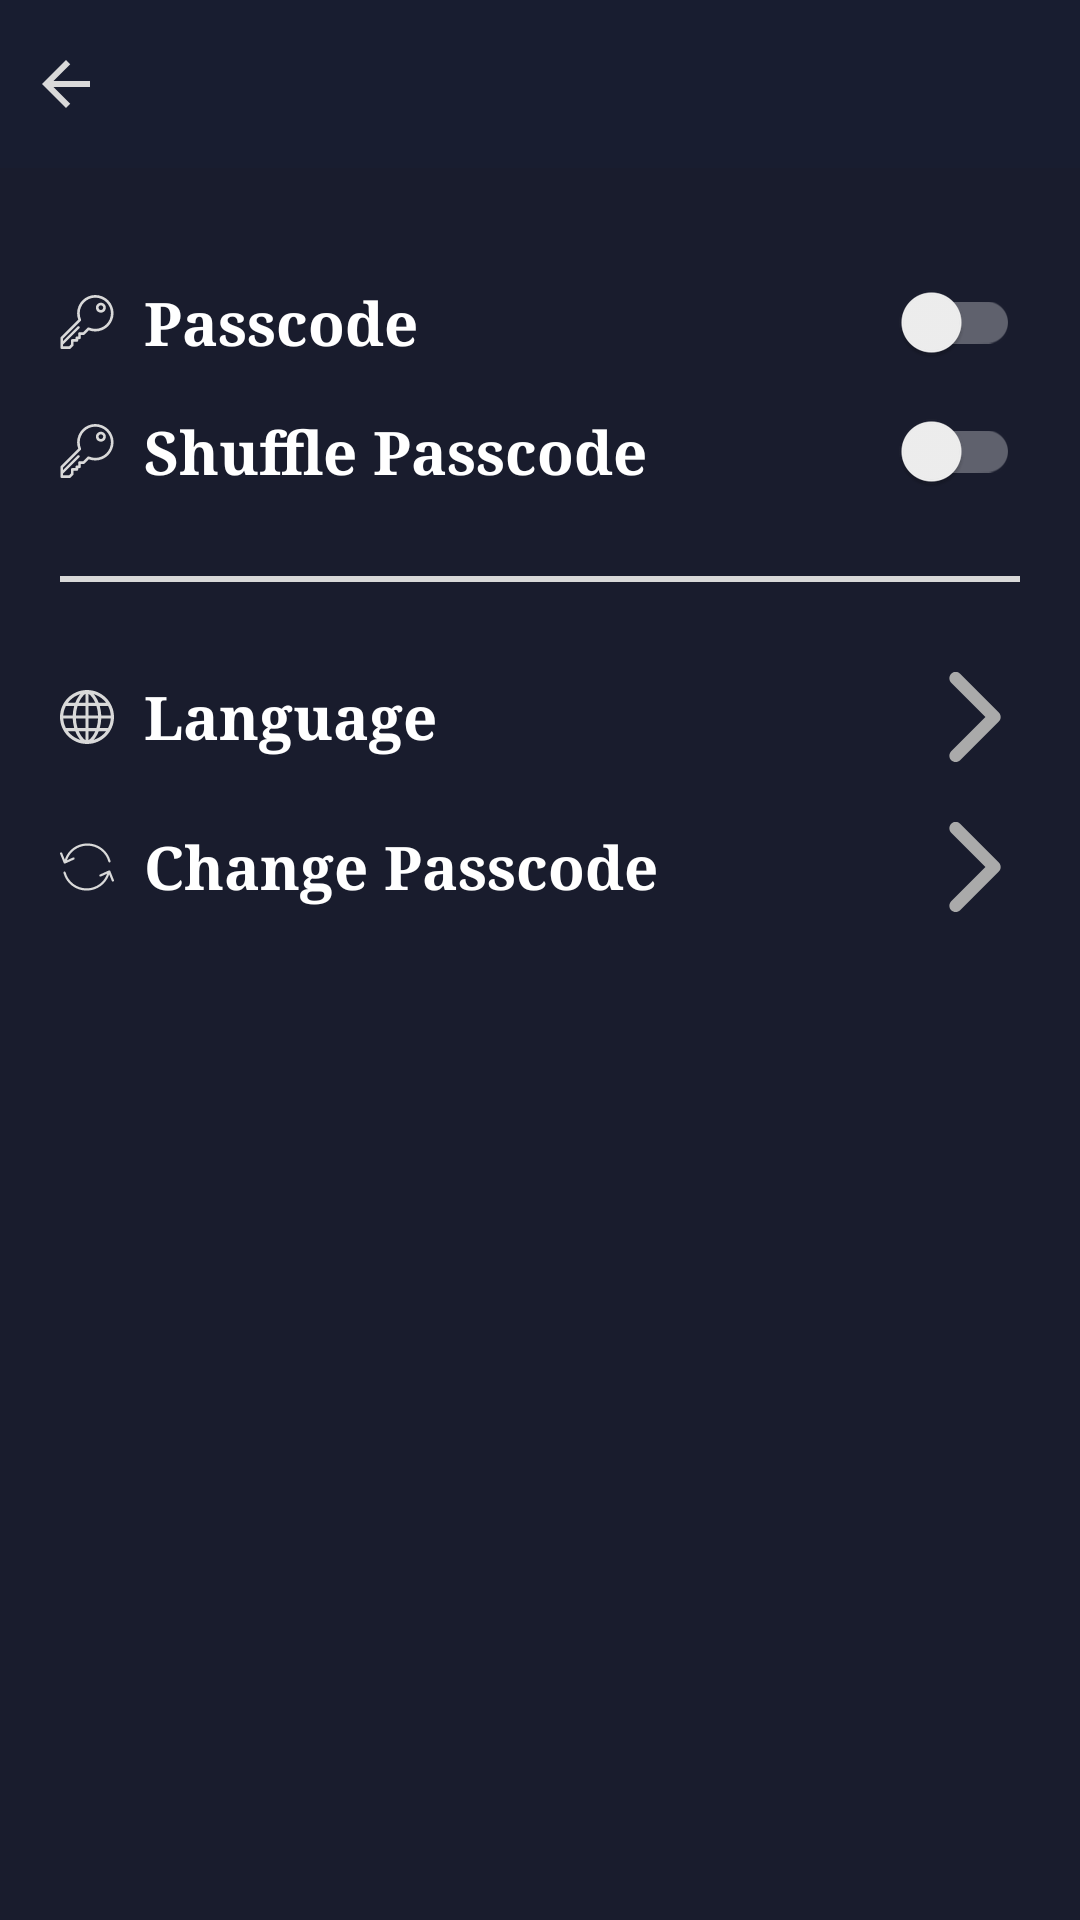

Here is an Android app screen rendered from its layout file. Give the layout XML and the strings, colors and styles it references.
<!-- AndroidManifest.xml: application theme BaseAppTheme -->
<!-- res/layout/fragment_account_settings.xml -->
<?xml version="1.0" encoding="utf-8"?>
<RelativeLayout xmlns:android="http://schemas.android.com/apk/res/android"
    xmlns:app="http://schemas.android.com/apk/res-auto"
    xmlns:tools="http://schemas.android.com/tools"
    android:layout_width="match_parent"
    android:layout_height="match_parent"
    android:background="@color/account_background_color_">

    <android.support.design.widget.AppBarLayout
        android:id="@+id/account_m_actionBar"
        android:layout_width="match_parent"
        android:layout_height="wrap_content"
        android:theme="@style/AppTheme.AppBarOverlay">

        <RelativeLayout
            android:layout_width="match_parent"
            android:layout_height="wrap_content">

            <ImageView
                android:id="@+id/account_setting_backIcon"
                android:layout_width="wrap_content"
                android:layout_height="wrap_content"
                android:layout_centerVertical="true"
                android:contentDescription="@string/app_name"
                android:paddingStart="10dp"
                android:paddingEnd="0dp"
                android:src="@drawable/ic_arrow_back" />

            <android.support.v7.widget.Toolbar
                android:id="@+id/account_setting_toolbar"
                android:layout_width="match_parent"
                android:layout_height="?attr/actionBarSize"
                android:layout_toEndOf="@id/account_setting_backIcon"
                android:background="?attr/colorPrimary"
                app:popupTheme="@style/AppTheme.PopupOverlay"
                app:titleTextColor="@color/textColorPrimary" />
        </RelativeLayout>
    </android.support.design.widget.AppBarLayout>

    <android.support.v4.widget.NestedScrollView
        android:layout_width="match_parent"
        android:layout_height="match_parent"
        android:layout_below="@id/account_m_actionBar"
        android:layout_marginStart="10dp"
        android:layout_marginTop="20dp"
        android:layout_marginEnd="10dp">

        <RelativeLayout
            android:layout_width="wrap_content"
            android:layout_height="wrap_content"
            android:paddingStart="@dimen/view_account_padding_start"
            android:paddingTop="@dimen/view_account_padding_top"
            android:paddingEnd="@dimen/view_account_padding_end">

            <RelativeLayout
                android:id="@+id/passcode_layout"
                android:layout_width="match_parent"
                android:layout_height="wrap_content">

                <ImageView
                    android:id="@+id/passcode_icon"
                    android:layout_width="18sp"
                    android:layout_height="18sp"
                    android:layout_alignParentStart="true"
                    android:layout_centerVertical="true"
                    android:layout_marginEnd="10dp"
                    android:layout_marginBottom="@dimen/account_icon_margin_bottom"
                    android:contentDescription="@string/app_name"
                    android:src="@drawable/ic_passcode" />

                <TextView
                    android:layout_width="wrap_content"
                    android:layout_height="wrap_content"
                    android:layout_centerVertical="true"
                    android:layout_toEndOf="@id/passcode_icon"
                    android:fontFamily="serif"
                    android:text="@string/passcode"
                    android:textColor="@color/textColorPrimary"
                    android:textSize="20sp"
                    android:textStyle="bold" />

                <android.support.v7.widget.SwitchCompat
                    android:id="@+id/passcode_switch"
                    android:layout_width="match_parent"
                    android:layout_height="wrap_content"
                    android:layout_centerVertical="true"
                    android:layout_toEndOf="@id/passcode_icon"
                    android:fontFamily="serif"
                    android:textColor="@color/textColorPrimary"
                    android:textOff="@string/off"
                    android:textOn="@string/on"
                    android:textSize="20sp"
                    android:textStyle="bold" />
            </RelativeLayout>

            <RelativeLayout
                android:id="@+id/shuffle_passcode_layout"
                android:layout_width="match_parent"
                android:layout_height="wrap_content"
                android:layout_below="@id/passcode_layout">

                <ImageView
                    android:id="@+id/shuffle_passcode_icon"
                    android:layout_width="18sp"
                    android:layout_height="18sp"
                    android:layout_alignParentStart="true"
                    android:layout_centerVertical="true"
                    android:layout_marginEnd="10dp"
                    android:layout_marginBottom="@dimen/account_icon_margin_bottom"
                    android:contentDescription="@string/app_name"
                    android:src="@drawable/ic_passcode" />

                <TextView
                    android:layout_width="wrap_content"
                    android:layout_height="wrap_content"
                    android:layout_centerVertical="true"
                    android:layout_toEndOf="@id/shuffle_passcode_icon"
                    android:fontFamily="serif"
                    android:text="@string/shuffle_passcode"
                    android:textColor="@color/textColorPrimary"
                    android:textSize="20sp"
                    android:textStyle="bold" />

                <android.support.v7.widget.SwitchCompat
                    android:id="@+id/shuffle_passcode_switch"
                    android:layout_width="match_parent"
                    android:layout_height="wrap_content"
                    android:layout_centerVertical="true"
                    android:layout_toEndOf="@id/shuffle_passcode_icon"
                    android:fontFamily="serif"
                    android:textColor="@color/textColorPrimary"
                    android:textOff="@string/off"
                    android:textOn="@string/on"
                    android:textSize="20sp"
                    android:textStyle="bold" />
            </RelativeLayout>

            <View
                android:id="@+id/lineBar"
                android:layout_width="match_parent"
                android:layout_height="2dp"
                android:layout_below="@id/shuffle_passcode_layout"
                android:layout_marginTop="20dp"
                android:layout_marginBottom="10dp"
                android:background="@color/colorLightGray" />

            <RelativeLayout
                android:id="@+id/language_layout"
                android:layout_width="wrap_content"
                android:layout_height="wrap_content"
                android:layout_below="@id/lineBar"
                android:layout_marginTop="20dp">

                <ImageView
                    android:id="@+id/language_title_icon"
                    android:layout_width="18sp"
                    android:layout_height="18sp"
                    android:layout_alignParentStart="true"
                    android:layout_centerVertical="true"
                    android:layout_marginEnd="10dp"
                    android:contentDescription="@string/app_name"
                    android:src="@drawable/ic_language" />

                <TextView
                    android:id="@+id/language_name"
                    android:layout_width="wrap_content"
                    android:layout_height="wrap_content"
                    android:layout_centerVertical="true"
                    android:layout_toEndOf="@id/language_title_icon"
                    android:fontFamily="serif"
                    android:text="@string/language"
                    android:textColor="@color/textColorPrimary"
                    android:textSize="20sp"
                    android:textStyle="bold" />

                <TextView
                    android:id="@+id/language_show"
                    tools:text="Show Hint"
                    android:layout_width="wrap_content"
                    android:layout_height="wrap_content"
                    android:layout_centerVertical="true"
                    android:layout_toStartOf="@id/language_icon"
                    android:layout_toEndOf="@id/language_name"
                    android:gravity="end"
                    android:paddingStart="5dp"
                    android:paddingEnd="5dp"
                    android:textColor="@color/textColorPrimary"
                    android:textSize="@dimen/account_show_txt_size" />

                <ImageView
                    android:id="@+id/language_icon"
                    android:layout_width="wrap_content"
                    android:layout_height="wrap_content"
                    android:layout_alignParentEnd="true"
                    android:layout_centerVertical="true"
                    android:layout_toStartOf="@id/list_item_name"
                    android:contentDescription="@string/app_name"
                    android:rotation="180"
                    android:src="@drawable/ic_navigate_previous"
                    android:tint="@android:color/darker_gray" />
            </RelativeLayout>


            <RelativeLayout
                android:id="@+id/change_passcode_layout"
                android:layout_width="wrap_content"
                android:layout_height="wrap_content"
                android:layout_below="@id/language_layout"
                android:layout_marginTop="20dp">

                <ImageView
                    android:id="@+id/change_passcode_title_icon"
                    android:layout_width="18sp"
                    android:layout_height="18sp"
                    android:layout_alignParentStart="true"
                    android:layout_centerVertical="true"
                    android:layout_marginEnd="10dp"
                    android:contentDescription="@string/app_name"
                    android:src="@drawable/ic_change" />

                <TextView
                    android:id="@+id/change_passcode_name"
                    android:layout_width="wrap_content"
                    android:layout_height="wrap_content"
                    android:layout_centerVertical="true"
                    android:layout_toStartOf="@id/change_passcode_icon"
                    android:layout_toEndOf="@id/change_passcode_title_icon"
                    android:fontFamily="serif"
                    android:text="@string/change_passcode"
                    android:textColor="@color/textColorPrimary"
                    android:textSize="20sp"
                    android:textStyle="bold" />

                <ImageView
                    android:id="@+id/change_passcode_icon"
                    android:layout_width="wrap_content"
                    android:layout_height="wrap_content"
                    android:layout_alignParentEnd="true"
                    android:layout_centerVertical="true"
                    android:layout_toStartOf="@id/list_item_name"
                    android:contentDescription="@string/app_name"
                    android:rotation="180"
                    android:src="@drawable/ic_navigate_previous"
                    android:tint="@android:color/darker_gray" />
            </RelativeLayout>

        </RelativeLayout>
    </android.support.v4.widget.NestedScrollView>
</RelativeLayout>
<!-- resources referenced by this layout -->
<resources>
  <color name="account_background_color_">#191c2d</color>
  <color name="colorLightGray">#d8d8d8</color>
  <color name="textColorPrimary">#ffffff</color>
  <dimen name="account_icon_margin_bottom">25dp</dimen>
  <dimen name="account_show_txt_size">14sp</dimen>
  <dimen name="view_account_padding_end">10dp</dimen>
  <dimen name="view_account_padding_start">10dp</dimen>
  <dimen name="view_account_padding_top">10dp</dimen>
  <!-- drawable ic_arrow_back (drawable) -->
  <vector xmlns:android="http://schemas.android.com/apk/res/android"
      android:width="24dp"
      android:height="24dp"
      android:viewportHeight="24.0"
      android:viewportWidth="24.0">
      <path
          android:fillColor="#d9d9d9"
          android:pathData="M20,11H7.83l5.59,-5.59L12,4l-8,8 8,8 1.41,-1.41L7.83,13H20v-2z" />
  </vector>
  <!-- drawable ic_navigate_previous (drawable) -->
  <?xml version="1.0" encoding="utf-8"?>
  <vector xmlns:android="http://schemas.android.com/apk/res/android"
      android:viewportWidth="451.847"
      android:viewportHeight="451.847"
      android:width="30dp"
      android:height="30dp">
      <path
          android:pathData="M97.141 225.92c0 -8.095 3.091 -16.192 9.259 -22.366L300.689 9.27c12.359 -12.359 32.397 -12.359 44.751 0 12.354 12.354 12.354 32.388 0 44.748L173.525 225.92 345.428 397.829c12.354 12.354 12.354 32.391 0 44.744 -12.354 12.365 -32.386 12.365 -44.745 0L106.393 248.292c-6.167 -6.177 -9.252 -14.274 -9.252 -22.372z"
          android:fillColor="#ffffff" />
  </vector>
  <string name="app_name">IoT Tech</string>
  <string name="change_passcode">Change Passcode</string>
  <string name="language">Language</string>
  <string name="off">Off</string>
  <string name="on">On</string>
  <string name="passcode">Passcode</string>
  <string name="shuffle_passcode">Shuffle Passcode</string>
  <style name="AppTheme.AppBarOverlay" parent="ThemeOverlay.AppCompat.Dark.ActionBar" />
  <style name="AppTheme.PopupOverlay" parent="ThemeOverlay.AppCompat.Dark" />
  <style name="BaseAppTheme" parent="Theme.AppCompat.DayNight.NoActionBar">
          <item name="android:colorBackground">@color/colorBackground</item>
          <item name="android:colorForeground">@color/foregroundMaterial</item>
          <item name="android:textColorPrimary">@color/textColorPrimary</item>
          <item name="android:textColorPrimaryInverse">@color/textColorPrimaryInverse</item>
          <item name="android:textColorSecondary">@color/textColorSecondary</item>
          <item name="android:textColorSecondaryInverse">@color/textColorSecondaryInverse</item>
          <item name="android:windowBackground">@color/colorBackground</item>
          <item name="colorPrimary">@color/colorPrimary</item>
          <item name="colorPrimaryDark">@color/colorPrimaryDark</item>
          <item name="colorAccent">@color/colorAccent</item>
          <item name="cardViewStyle">@style/CardView</item>
          <item name="android:statusBarColor">@color/colorPrimaryDark</item>
      </style>
  <color name="colorBackground">#191C2F</color>
  <color name="foregroundMaterial">#ffffff</color>
  <color name="textColorPrimaryInverse">#000000</color>
  <color name="textColorSecondary">#b2ffffff</color>
  <color name="textColorSecondaryInverse">#8a000000</color>
  <color name="colorPrimary">#181D30</color>
  <color name="colorPrimaryDark">#141824</color>
  <color name="colorAccent">#808acb</color>
</resources>
